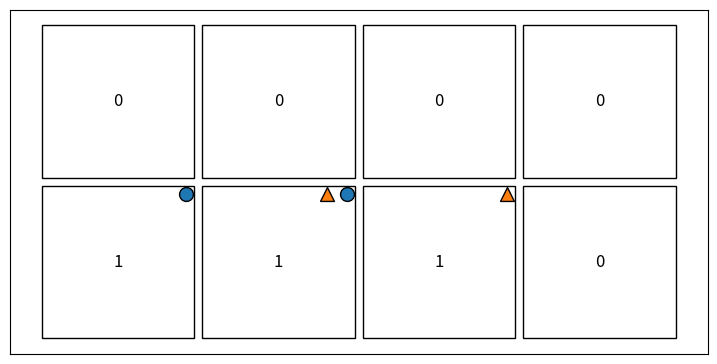

Source code (Python):
import numpy as np
import matplotlib.pyplot as plt
from matplotlib.patches import Rectangle

veich_structure = np.array([
    [0, 0, 0, 0],
    [1, 1, 1, 0]
])

forming_groups = [
    [(1, 0), (1, 1)],   # Група 0
    [(1, 1), (1, 2)]    # Група 1
]

def draw_kmap_with_markers_topright_save(kmap, groups, cell_size=1, gap=0.05, filename="kmap_result.png"):
    """
    Відображає 2D-масив kmap у вигляді таблиці та зберігає результат у PNG-файл.
    У кожній клітинці, якщо вона належить декільком групам, 
    у правому верхньому кутку малюється декілька фігур (міні-значків).
    """
    rows, cols = kmap.shape
    
    fig, ax = plt.subplots()
    ax.set_aspect('equal')
    fig.set_size_inches(9, 5)  # Можна налаштувати інші розміри

    # (1) Малюємо сітку та значення в клітинках
    for r in range(rows):
        for c in range(cols):
            x = c * cell_size
            y = (rows - 1 - r) * cell_size  
            
            ax.add_patch(Rectangle(
                (x, y),
                cell_size - gap,
                cell_size - gap,
                fill=False,
                edgecolor='black',
                linewidth=1
            ))
            
            val = str(kmap[r, c])
            ax.text(
                x + (cell_size - gap)/2,
                y + (cell_size - gap)/2,
                val,
                ha='center',
                va='center',
                fontsize=12
            )
    
    # (2) Зберемо дані про групи для кожної клітинки
    cell_to_groups = {}
    for group_idx, coords_list in enumerate(groups):
        for (r, c) in coords_list:
            cell_to_groups.setdefault((r, c), []).append(group_idx)

    # (3) Визначимо кольори та форми маркерів
    marker_styles = ['o', '^', 's', 'D', '*', 'X', 'v', '>']
    color_map = plt.cm.tab10
    
    def get_marker_for_group(g_idx):
        return marker_styles[g_idx % len(marker_styles)]
    
    def get_color_for_group(g_idx):
        return color_map(g_idx % 10)
    
    # (4) Малюємо маркери у правому верхньому куточку
    for (r, c), group_list in cell_to_groups.items():
        x_right_top = c * cell_size + (cell_size - gap) - 0.05
        y_right_top = (rows - 1 - r) * cell_size + (cell_size - gap) - 0.05
        
        spacing = 0.12  # Відстань між маркерами
        
        for i, g_idx in enumerate(group_list):
            x_pos = x_right_top - i * spacing
            y_pos = y_right_top
            
            marker_style = get_marker_for_group(g_idx)
            color = get_color_for_group(g_idx)
            
            ax.scatter(
                [x_pos],
                [y_pos],
                marker=marker_style,
                c=[color],
                s=100,
                edgecolors='black',
                linewidths=1
            )

    ax.set_xticks([])
    ax.set_yticks([])

    plt.show()

    # Замість plt.show() - зберігаємо у файл (PNG за замовчуванням)
    plt.savefig(filename, dpi=300, bbox_inches='tight')
    plt.close(fig)  # Закриваємо фігуру, щоб не залишалась у пам'яті

# Приклад виклику
draw_kmap_with_markers_topright_save(
    veich_structure,
    forming_groups,
    filename="example_output.png"
)
print("Зображення збережено у файл 'example_output.png'")
